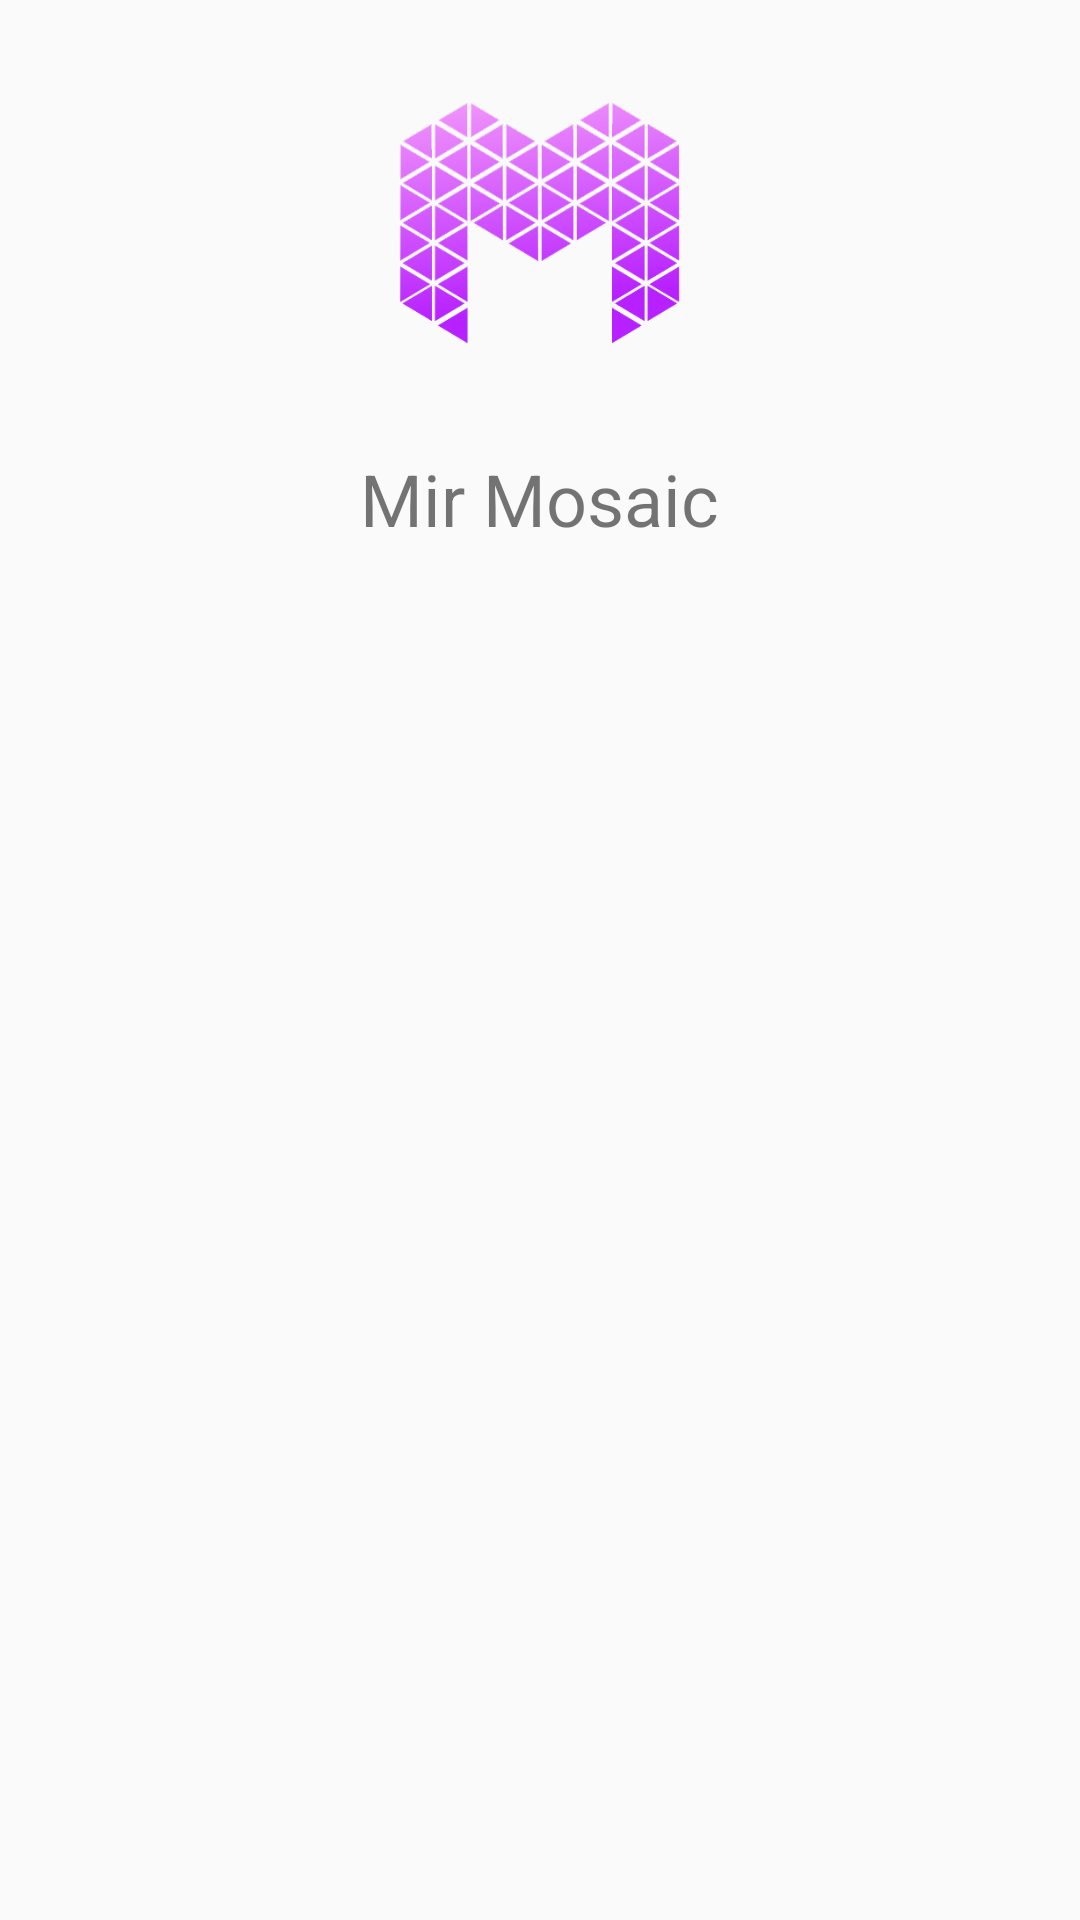

Layout XML and referenced resources for this Android screen:
<!-- AndroidManifest.xml: application theme AppTheme -->
<!-- res/layout/activity_splash_screen.xml -->
<?xml version="1.0" encoding="utf-8"?>
<LinearLayout
    xmlns:android="http://schemas.android.com/apk/res/android"
    xmlns:app="http://schemas.android.com/apk/res-auto"
    xmlns:tools="http://schemas.android.com/tools"
    android:layout_width="match_parent"
    android:layout_height="match_parent"
    android:layout_marginTop="150dp"
    android:orientation="vertical"
    tools:context="com.odinson.loki.mir_mosaic.SplashScreen">

    <ImageView
        android:id="@+id/imageView2"
        android:layout_width="150dp"
        android:layout_height="150dp"
        android:layout_gravity="center"
        app:srcCompat="@drawable/app_ico"/>

    <TextView
        android:id="@+id/textView3"
        android:layout_width="wrap_content"
        android:layout_height="wrap_content"

        android:layout_gravity="center"
        android:text="Mir Mosaic"
        android:textSize="24sp"/>
</LinearLayout>
<!-- resources referenced by this layout -->
<resources>
  <!-- drawable app_ico: png bitmap (drawable, 46708 bytes) -->
  <style name="AppTheme" parent="Theme.AppCompat.Light">
          
          <item name="colorPrimary">@color/colorPrimary</item>
          <item name="colorPrimaryDark">@color/colorPrimaryDark</item>
          <item name="colorAccent">@color/colorAccent</item>
          <item name="windowActionBar">false</item>
          <item name="windowNoTitle">true</item>
          <item name="android:textColorPrimary">@android:color/white</item>
      </style>
  <color name="colorPrimary">#3F51B5</color>
  <color name="colorPrimaryDark">#303F9F</color>
  <color name="colorAccent">#FF4081</color>
</resources>
